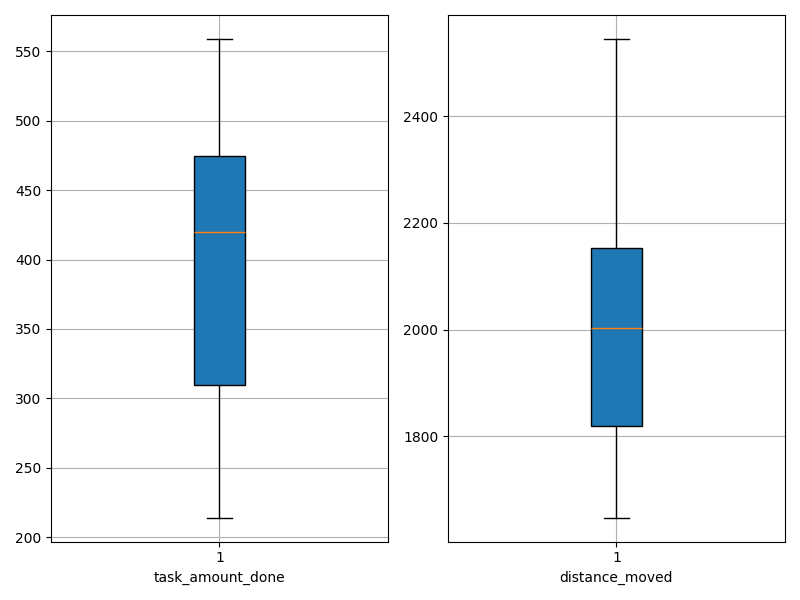

Data behind this chart, as committed beside it:
agent_id, task_amount_done, distance_moved
0, 353.0, 2019
1, 513.0, 1668
2, 485.0, 1745
3, 292.0, 2271
4, 348.0, 2103
5, 284.0, 2259
6, 424.0, 1854
7, 498.0, 1652
8, 387.0, 1976
9, 470.0, 1845
10, 476.0, 1997
11, 424.0, 2011
12, 559.0, 1649
13, 456.0, 1841
14, 425.0, 1863
15, 439.0, 1823
16, 416.0, 2015
17, 305.0, 2137
18, 324.0, 2157
19, 222.0, 2474
20, 214.0, 2544
21, 276.0, 2328
22, 268.0, 2293
23, 343.0, 2068
24, 516.0, 1648
25, 494.0, 1719
26, 378.0, 2063
27, 477.0, 1758
28, 462.0, 1819
29, 294.0, 2228
